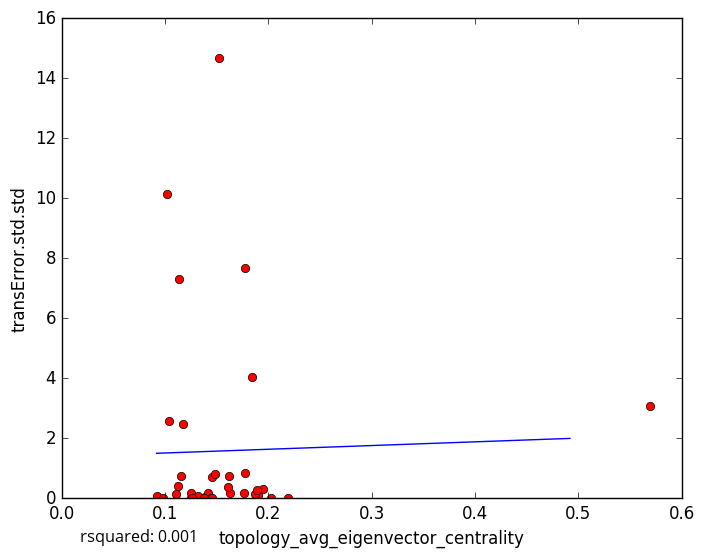

The table this chart was drawn from, first rows:
topology_avg_eigenvector_centrality, transError.std.std
0.1387, 0.04888
0.1415, 0.1863
0.1903, 0.1011
0.1627, 0.186
0.1448, 0.009255
0.1332, 0.0
0.09175, 0.05917
0.187, 0.1384
0.1777, 7.658
0.1526, 14.67
0.1254, 0.0
0.1249, 0.164
0.1375, 0.0
0.1767, 0.1876
0.1944, 0.3224
0.1893, 0.273
0.162, 0.7491
0.1454, 0.0
0.1317, 0.06642
0.126, 0.0
0.1104, 0.1466
0.1451, 0.7213
0.115, 0.7381
0.569, 3.08
0.2193, 0.0
0.184, 4.048
0.1609, 0.3693
0.1171, 2.458
0.1124, 0.414
0.1775, 0.8457
0.138, 0.0
0.1039, 2.577
0.1019, 10.15
0.2028, 0.0
0.1132, 7.316
0.09769, 0.0
0.1487, 0.7959
5-Fold RMSE:, 1.693, 4.805, 2.738, 4.245, 4.245
Average 5-Fold RMSE:, 3.197
5-Fold rsquared:, -2.784, -0.05712, -0.2036, -0.5759, -0.5759
Average 5-Fold rsquared:, -0.7346
